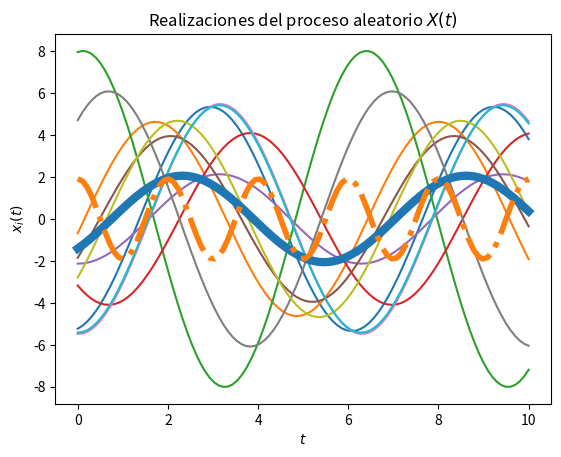
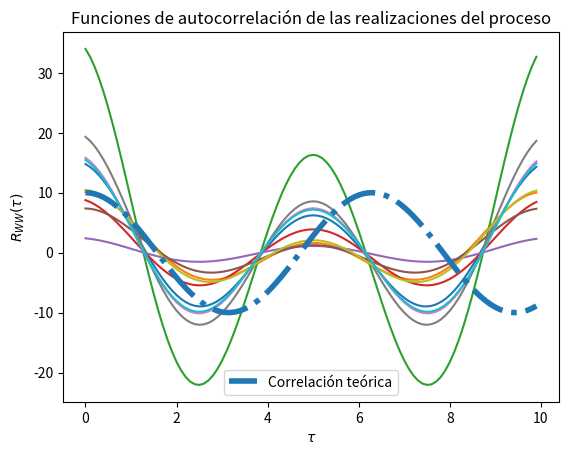

Here is the Python script that generated these plots, in order:
# Base para la solución del Laboratorio 4

# Los parámetros T, t_final y N son elegidos arbitrariamente

import numpy as np
from scipy import stats
import matplotlib.pyplot as plt

# Variables aleatorias A y Z
vaA = stats.norm(0, np.sqrt(10))
vaB = stats.norm(0, np.sqrt(10))

# Creación del vector de tiempo
T = 100			# número de elementos
t_final = 10	# tiempo en segundos
t = np.linspace(0, t_final, T)

# Inicialización del proceso aleatorio X(t) con N realizaciones
N = 10
X_t = np.empty((N, len(t)))	# N funciones del tiempo x(t) con T puntos

# Creación de las muestras del proceso x(t) (A y Z independientes)
for i in range(N):
	A = vaA.rvs()
	B = vaB.rvs()
	x_t = A * np.cos(t) + B*np.sin(t)
	X_t[i,:] = x_t
	plt.plot(t, x_t)

# Promedio de las N realizaciones en cada instante (cada punto en t)
P = [np.mean(X_t[:,i]) for i in range(len(t))]
plt.plot(t, P, lw=6)

# Graficar el resultado teórico del valor esperado
E = 6/np.pi * np.cos(np.pi*t)
plt.plot(t, E, '-.', lw=4)

# Mostrar las realizaciones, y su promedio calculado y teórico
plt.title('Realizaciones del proceso aleatorio $X(t)$')
plt.xlabel('$t$')
plt.ylabel('$x_i(t)$')
plt.show()

# T valores de desplazamiento tau
desplazamiento = np.arange(T)
taus = desplazamiento/t_final

# Inicialización de matriz de valores de correlación para las N funciones
corr = np.empty((N, len(desplazamiento)))

# Nueva figura para la autocorrelación
plt.figure()

# Cálculo de correlación para cada valor de tau
for n in range(N):
	for i, tau in enumerate(desplazamiento):
		corr[n, i] = np.correlate(X_t[n,:], np.roll(X_t[n,:], tau))/T
	plt.plot(taus, corr[n,:])

# Valor teórico de correlación
Rxx = 10 * np.cos(taus)

# Gráficas de correlación para cada realización y la
plt.plot(taus, Rxx, '-.', lw=4, label='Correlación teórica')
plt.title('Funciones de autocorrelación de las realizaciones del proceso')
plt.xlabel(r'$\tau$')
plt.ylabel(r'$R_{WW}(\tau)$')
plt.legend()
plt.show()